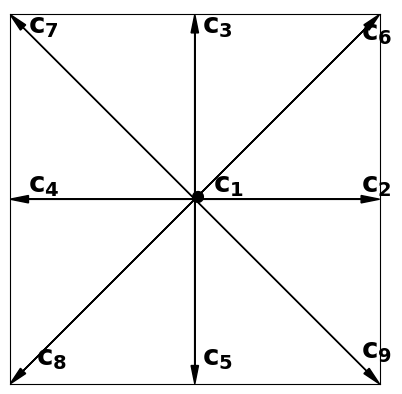

The script that saved this image:
import matplotlib.pyplot as plt
from matplotlib.pyplot import savefig

ax = plt.axes()
ax.arrow(0, 0,  0.5,  0.0, head_width=0.02, head_length=0.05,
         fc='k', ec='k', shape='full', length_includes_head=True)
ax.arrow(0, 0,  0.5,  0.5, head_width=0.02, head_length=0.05,
         fc='k', ec='k', shape='full', length_includes_head=True)
ax.arrow(0, 0,  0.0,  0.5, head_width=0.02, head_length=0.05,
         fc='k', ec='k', shape='full', length_includes_head=True)
ax.arrow(0, 0, -0.5,  0.5, head_width=0.02, head_length=0.05,
         fc='k', ec='k', shape='full', length_includes_head=True)
ax.arrow(0, 0, -0.5,  0.0, head_width=0.02, head_length=0.05,
         fc='k', ec='k', shape='full', length_includes_head=True)
ax.arrow(0, 0, -0.5, -0.5, head_width=0.02, head_length=0.05,
         fc='k', ec='k', shape='full', length_includes_head=True)
ax.arrow(0, 0,  0.0, -0.5, head_width=0.02, head_length=0.05,
         fc='k', ec='k', shape='full', length_includes_head=True)
ax.arrow(0, 0,  0.5, -0.5, head_width=0.02, head_length=0.05,
         fc='k', ec='k', shape='full', length_includes_head=True)
plt.text(0.05, 0.02, r'$\bf {c}_1$', size=20)
plt.text(0.45, 0.02, r'$\bf {c}_2$', size=20)
plt.text(0.02, 0.45, r'$\bf {c}_3$', size=20)
plt.text(-0.45, 0.02, r'$\bf {c}_4$', size=20)
plt.text(0.02, -0.45, r'$\bf {c}_5$', size=20)

plt.text(0.45, 0.43, r'$\bf {c}_6$', size=20)
plt.text(-0.45, 0.45, r'$\bf {c}_7$', size=20)
plt.text(-0.43, -0.45, r'$\bf {c}_8$', size=20)
plt.text(0.45, -0.43, r'$\bf {c}_9$', size=20)
plt.text(-0.03, -0.023, r'$\bullet$', size=30)
plt.xlim([-0.5, 0.5])
plt.ylim([-0.5, 0.5])
ax.set_aspect('equal')
ax.set_xticks([])
ax.set_yticks([])
savefig(r'D2Q9TRT.eps', bbox_inches='tight')
plt.show()
